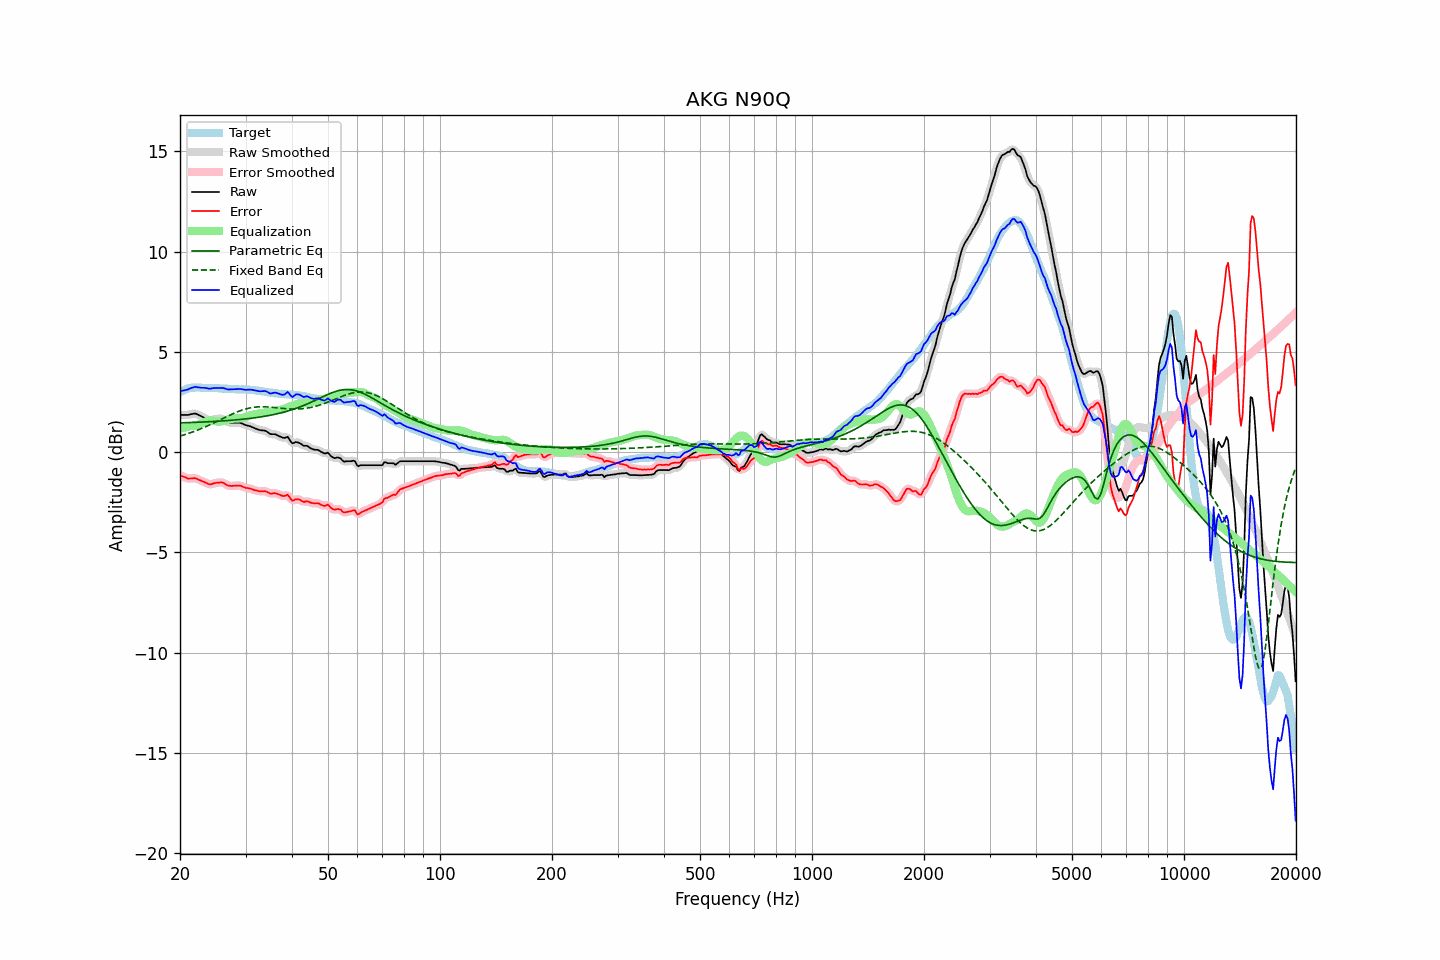

The data file committed next to this chart (first rows):
frequency, raw, error, smoothed, error_smoothed, equalization, parametric_eq, fixed_band_eq, equalized_raw, equalized_smoothed, target
20.00, 1.86, -1.14, 1.86, -1.14, 1.18, 1.46, 0.81, 3.03, 3.04, 3.00
20.20, 1.86, -1.18, 1.86, -1.18, 1.20, 1.46, 0.83, 3.05, 3.05, 3.04
20.40, 1.86, -1.22, 1.86, -1.22, 1.22, 1.47, 0.85, 3.07, 3.07, 3.08
20.61, 1.86, -1.24, 1.86, -1.25, 1.23, 1.47, 0.88, 3.09, 3.09, 3.10
20.81, 1.86, -1.28, 1.86, -1.28, 1.25, 1.47, 0.90, 3.11, 3.11, 3.14
21.02, 1.86, -1.32, 1.87, -1.31, 1.27, 1.47, 0.93, 3.13, 3.14, 3.18
21.23, 1.88, -1.31, 1.88, -1.32, 1.29, 1.48, 0.96, 3.17, 3.17, 3.19
21.44, 1.90, -1.31, 1.90, -1.31, 1.31, 1.48, 0.98, 3.20, 3.20, 3.21
21.66, 1.91, -1.31, 1.92, -1.30, 1.32, 1.48, 1.01, 3.22, 3.23, 3.22
21.87, 1.93, -1.29, 1.92, -1.30, 1.33, 1.49, 1.04, 3.25, 3.25, 3.22
22.09, 1.92, -1.31, 1.91, -1.32, 1.34, 1.49, 1.07, 3.26, 3.25, 3.23
22.31, 1.88, -1.35, 1.88, -1.35, 1.36, 1.49, 1.10, 3.23, 3.24, 3.23
22.54, 1.84, -1.39, 1.84, -1.38, 1.38, 1.50, 1.14, 3.22, 3.22, 3.23
22.76, 1.80, -1.42, 1.80, -1.42, 1.42, 1.50, 1.17, 3.21, 3.21, 3.22
22.99, 1.76, -1.45, 1.76, -1.45, 1.45, 1.50, 1.20, 3.21, 3.21, 3.21
23.22, 1.72, -1.49, 1.72, -1.48, 1.49, 1.51, 1.24, 3.21, 3.21, 3.21
23.45, 1.68, -1.52, 1.67, -1.52, 1.53, 1.51, 1.27, 3.20, 3.20, 3.20
23.69, 1.64, -1.56, 1.63, -1.56, 1.55, 1.51, 1.31, 3.19, 3.18, 3.20
23.92, 1.60, -1.60, 1.61, -1.59, 1.56, 1.52, 1.34, 3.16, 3.17, 3.19
24.16, 1.60, -1.61, 1.60, -1.60, 1.57, 1.52, 1.38, 3.17, 3.17, 3.20
24.40, 1.62, -1.58, 1.61, -1.59, 1.57, 1.53, 1.42, 3.19, 3.18, 3.20
24.65, 1.64, -1.55, 1.64, -1.56, 1.56, 1.53, 1.46, 3.20, 3.20, 3.19
24.89, 1.66, -1.53, 1.66, -1.54, 1.55, 1.54, 1.49, 3.20, 3.20, 3.19
25.14, 1.67, -1.52, 1.67, -1.53, 1.53, 1.54, 1.53, 3.20, 3.20, 3.19
25.39, 1.67, -1.52, 1.67, -1.51, 1.53, 1.55, 1.57, 3.19, 3.20, 3.19
25.65, 1.67, -1.51, 1.67, -1.51, 1.53, 1.55, 1.61, 3.20, 3.20, 3.18
25.91, 1.67, -1.50, 1.66, -1.51, 1.54, 1.56, 1.65, 3.21, 3.20, 3.17
26.16, 1.64, -1.53, 1.63, -1.54, 1.56, 1.56, 1.69, 3.20, 3.19, 3.17
26.43, 1.59, -1.58, 1.59, -1.58, 1.58, 1.57, 1.73, 3.17, 3.17, 3.17
26.69, 1.54, -1.63, 1.54, -1.63, 1.61, 1.57, 1.77, 3.15, 3.15, 3.17
26.96, 1.49, -1.67, 1.50, -1.66, 1.63, 1.58, 1.81, 3.12, 3.13, 3.16
27.23, 1.48, -1.68, 1.48, -1.68, 1.65, 1.59, 1.85, 3.13, 3.13, 3.16
27.50, 1.47, -1.69, 1.47, -1.68, 1.67, 1.59, 1.88, 3.13, 3.13, 3.16
27.77, 1.47, -1.68, 1.47, -1.68, 1.67, 1.60, 1.92, 3.14, 3.14, 3.14
28.05, 1.47, -1.67, 1.47, -1.67, 1.68, 1.61, 1.96, 3.14, 3.14, 3.14
28.33, 1.47, -1.66, 1.47, -1.66, 1.68, 1.61, 1.99, 3.15, 3.15, 3.13
28.62, 1.47, -1.66, 1.47, -1.66, 1.68, 1.62, 2.02, 3.15, 3.15, 3.13
28.90, 1.47, -1.66, 1.46, -1.67, 1.69, 1.63, 2.05, 3.16, 3.15, 3.13
29.19, 1.45, -1.68, 1.45, -1.69, 1.70, 1.64, 2.08, 3.15, 3.14, 3.13
29.48, 1.42, -1.72, 1.42, -1.72, 1.72, 1.64, 2.11, 3.13, 3.13, 3.14
29.78, 1.38, -1.75, 1.38, -1.75, 1.74, 1.65, 2.13, 3.11, 3.12, 3.13
30.08, 1.35, -1.79, 1.35, -1.78, 1.76, 1.66, 2.16, 3.11, 3.11, 3.14
30.38, 1.33, -1.79, 1.33, -1.79, 1.79, 1.67, 2.18, 3.11, 3.11, 3.11
30.68, 1.31, -1.80, 1.31, -1.81, 1.81, 1.68, 2.20, 3.12, 3.12, 3.11
30.99, 1.28, -1.82, 1.28, -1.83, 1.84, 1.69, 2.21, 3.12, 3.12, 3.10
31.30, 1.25, -1.85, 1.25, -1.85, 1.86, 1.70, 2.23, 3.11, 3.11, 3.10
31.61, 1.21, -1.89, 1.21, -1.88, 1.88, 1.71, 2.24, 3.09, 3.09, 3.10
31.93, 1.18, -1.90, 1.18, -1.90, 1.90, 1.72, 2.25, 3.08, 3.08, 3.08
32.24, 1.15, -1.92, 1.15, -1.93, 1.91, 1.73, 2.26, 3.06, 3.06, 3.07
32.57, 1.12, -1.95, 1.12, -1.94, 1.92, 1.74, 2.26, 3.04, 3.04, 3.06
32.89, 1.10, -1.95, 1.10, -1.95, 1.94, 1.76, 2.26, 3.04, 3.04, 3.05
33.22, 1.09, -1.94, 1.09, -1.95, 1.95, 1.77, 2.26, 3.04, 3.04, 3.03
33.55, 1.08, -1.95, 1.08, -1.94, 1.97, 1.78, 2.26, 3.04, 3.05, 3.03
33.89, 1.07, -1.94, 1.06, -1.95, 1.98, 1.80, 2.26, 3.05, 3.04, 3.01
34.23, 1.03, -1.98, 1.02, -1.98, 1.99, 1.81, 2.26, 3.02, 3.01, 3.01
34.57, 0.97, -2.02, 0.97, -2.02, 2.00, 1.82, 2.25, 2.97, 2.97, 2.98
34.92, 0.91, -2.06, 0.92, -2.05, 2.02, 1.84, 2.25, 2.93, 2.94, 2.97
35.27, 0.90, -2.07, 0.90, -2.06, 2.03, 1.86, 2.24, 2.93, 2.94, 2.97
35.62, 0.90, -2.05, 0.90, -2.05, 2.05, 1.87, 2.23, 2.95, 2.95, 2.95
35.97, 0.90, -2.04, 0.89, -2.05, 2.08, 1.89, 2.22, 2.97, 2.96, 2.93
... 635 more rows
